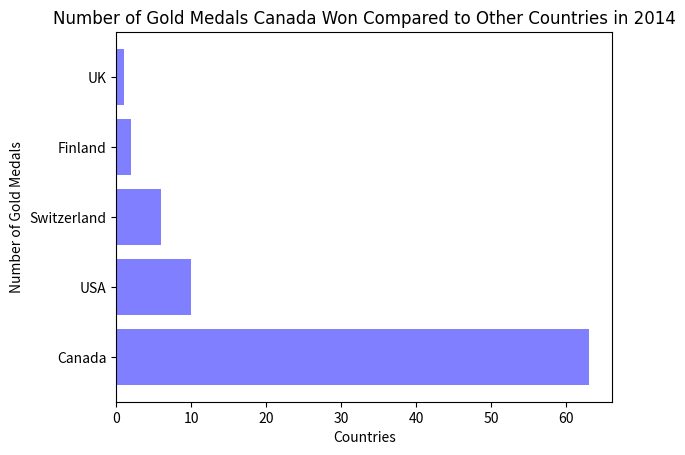

Reproduce this figure in Python.
import matplotlib.pyplot as plt
import numpy as np

 

hfont = {'fontname': 'Tahoma'}

countries = ['Canada', 'USA', 'Switzerland', 'Finland', 'UK']
value=[63, 10, 6, 2, 1]

y_pos = np.arange(len(countries))

plt.barh(y_pos, value, align='center', alpha=0.5, color="blue")
plt.yticks(y_pos, countries)

#plt.bar(y_pos, value, color='green')

plt.ylabel("Number of Gold Medals")
plt.xlabel("Countries")
plt.title("Number of Gold Medals Canada Won Compared to Other Countries in 2014", **hfont)

plt.show()